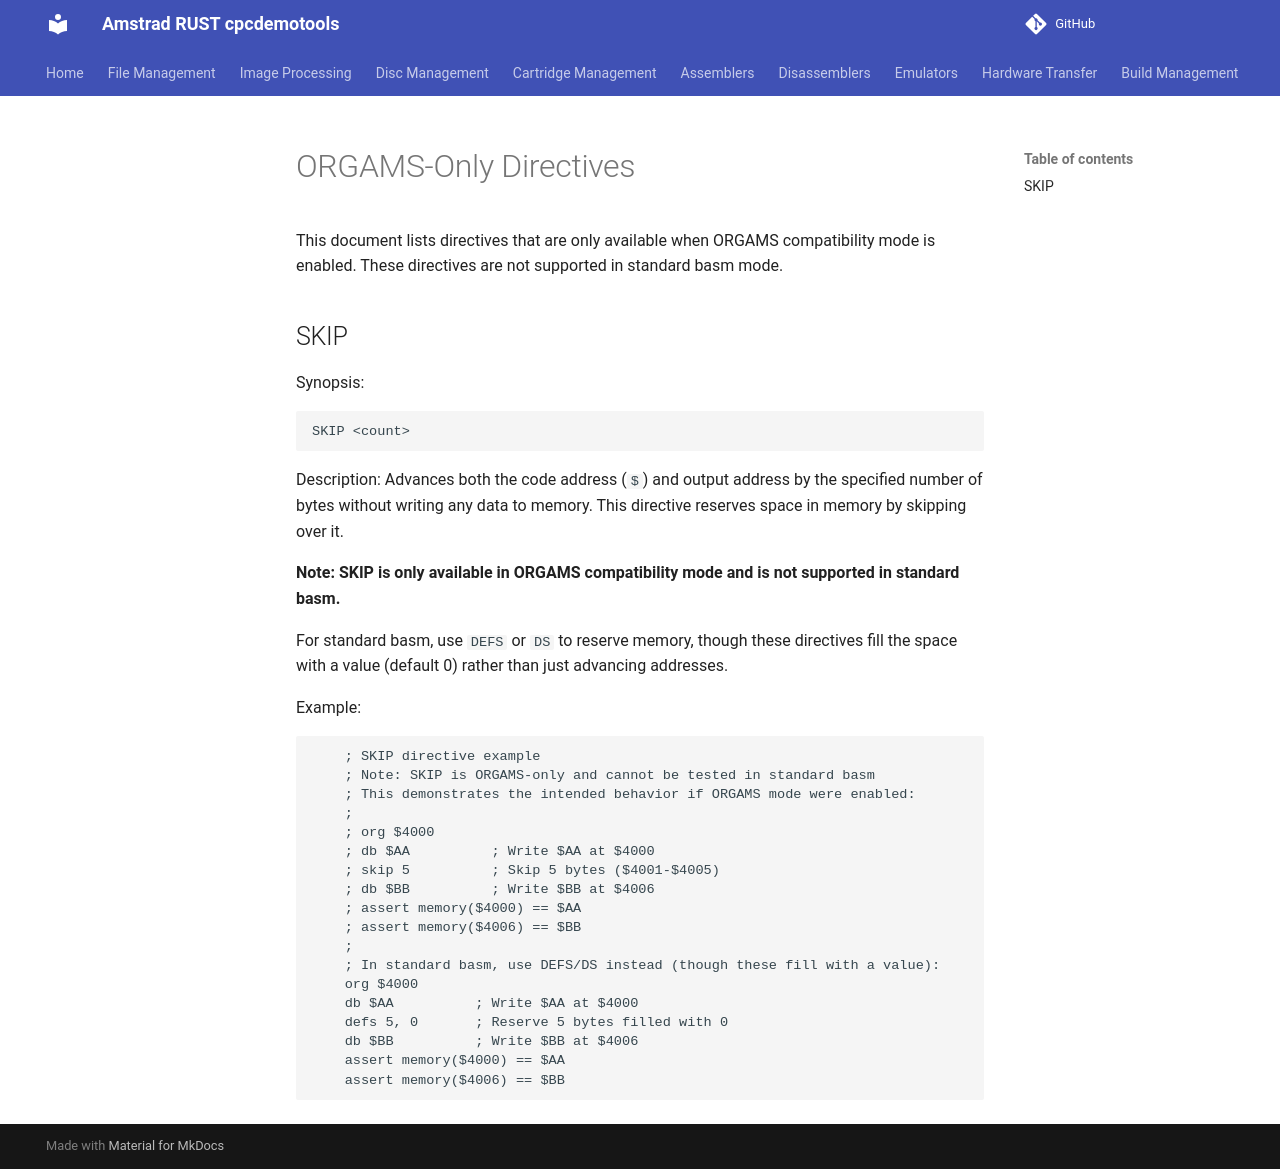

repository: cpcsdk/rust.cpclib · page: basm/orgams_directives/index.html · generator: mkdocs

# ORGAMS-Only Directives

This document lists directives that are only available when ORGAMS compatibility mode is enabled. These directives are not supported in standard basm mode.

## SKIP

Synopsis:

```
SKIP <count>
```

Description:
Advances both the code address (`$`) and output address by the specified number of bytes without writing any data to memory. This directive reserves space in memory by skipping over it.

**Note: SKIP is only available in ORGAMS compatibility mode and is not supported in standard basm.**

For standard basm, use `DEFS` or `DS` to reserve memory, though these directives fill the space with a value (default 0) rather than just advancing addresses.

Example:

```z80
--8<-- "cpclib-basm/tests/asm/orgams_good_document_skip.asm"
```
